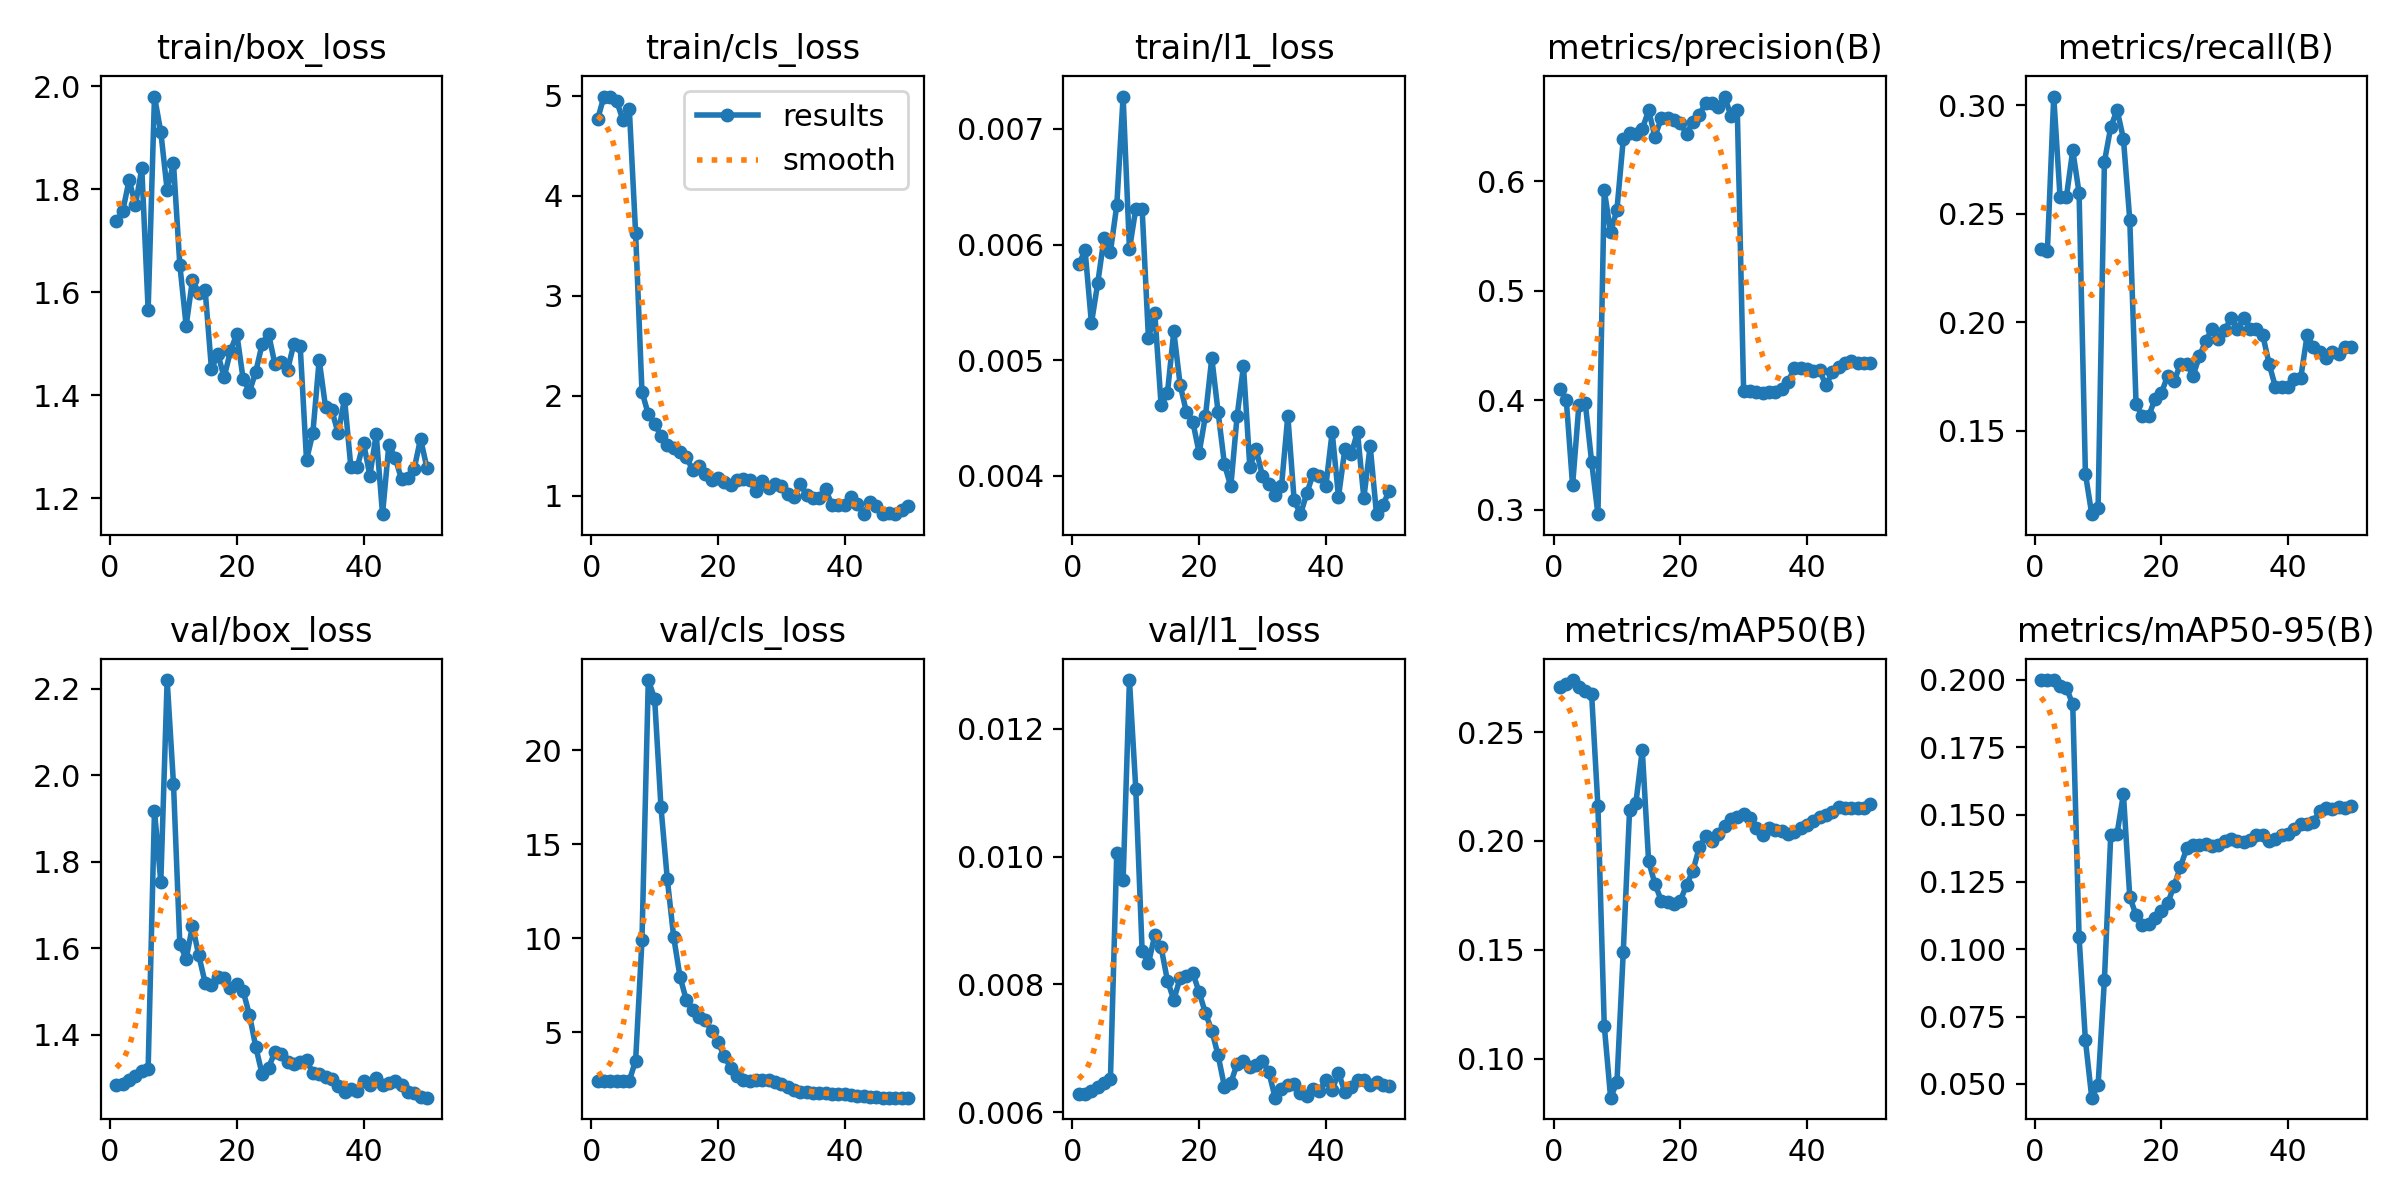

Source data for this figure (header and first rows):
epoch, time, train/box_loss, train/cls_loss, train/l1_loss, metrics/precision(B), metrics/recall(B), metrics/mAP50(B), metrics/mAP50-95(B), val/box_loss, val/cls_loss, val/l1_loss, lr/pg0, lr/pg1, lr/pg2
1, 5.887, 1.737, 4.767, 0.00583, 0.4101, 0.2339, 0.2707, 0.1999, 1.285, 2.397, 0.00628, 0.0002083, 0.0002083, 0.0002083
2, 7.37, 1.758, 4.994, 0.00595, 0.4006, 0.2331, 0.272, 0.1999, 1.286, 2.395, 0.00628, 0.0006126, 0.0006126, 0.0006126
3, 8.598, 1.818, 4.985, 0.00532, 0.3221, 0.304, 0.2739, 0.1999, 1.295, 2.405, 0.00634, 0.001, 0.001, 0.001
4, 9.904, 1.77, 4.948, 0.00567, 0.3958, 0.2576, 0.2708, 0.1978, 1.305, 2.416, 0.00639, 0.001176, 0.001176, 0.001176
5, 11.68, 1.841, 4.76, 0.00606, 0.3976, 0.2578, 0.269, 0.1971, 1.315, 2.421, 0.00646, 0.001151, 0.001151, 0.001151
6, 12.97, 1.566, 4.874, 0.00594, 0.3439, 0.2792, 0.2676, 0.1909, 1.321, 2.417, 0.00652, 0.001126, 0.001126, 0.001126
7, 14.86, 1.98, 3.627, 0.00634, 0.2958, 0.2597, 0.216, 0.1046, 1.918, 3.487, 0.01006, 0.001102, 0.001102, 0.001102
8, 16.76, 1.911, 2.042, 0.00728, 0.5919, 0.1303, 0.1152, 0.06614, 1.753, 9.88, 0.00963, 0.001077, 0.001077, 0.001077
9, 18.54, 1.798, 1.816, 0.00596, 0.5533, 0.1117, 0.08207, 0.04486, 2.22, 23.72, 0.01276, 0.001052, 0.001052, 0.001052
10, 20.73, 1.851, 1.723, 0.00631, 0.5739, 0.1144, 0.08915, 0.0495, 1.98, 22.73, 0.01106, 0.001027, 0.001027, 0.001027
11, 22.12, 1.654, 1.598, 0.00631, 0.6383, 0.2739, 0.1491, 0.08864, 1.61, 16.97, 0.00853, 0.001002, 0.001002, 0.001002
12, 23.46, 1.535, 1.507, 0.00519, 0.6437, 0.2899, 0.2144, 0.1424, 1.576, 13.14, 0.00833, 0.0009778, 0.0009778, 0.0009778
13, 25.19, 1.624, 1.475, 0.00541, 0.6428, 0.2979, 0.2176, 0.1429, 1.651, 10.07, 0.00877, 0.000953, 0.000953, 0.000953
14, 26.59, 1.598, 1.436, 0.00461, 0.6476, 0.2846, 0.2418, 0.1576, 1.583, 7.957, 0.00858, 0.0009283, 0.0009283, 0.0009283
15, 28.35, 1.604, 1.39, 0.00472, 0.6647, 0.2473, 0.1907, 0.1195, 1.52, 6.707, 0.00806, 0.0009035, 0.0009035, 0.0009035
16, 30.17, 1.45, 1.26, 0.00525, 0.6408, 0.1622, 0.1803, 0.1126, 1.515, 6.163, 0.00776, 0.0008787, 0.0008787, 0.0008787
17, 32.07, 1.48, 1.297, 0.00479, 0.6575, 0.1569, 0.1726, 0.1089, 1.533, 5.819, 0.0081, 0.000854, 0.000854, 0.000854
18, 33.38, 1.435, 1.222, 0.00455, 0.6582, 0.1569, 0.1721, 0.1094, 1.532, 5.634, 0.00814, 0.0008293, 0.0008293, 0.0008293
19, 34.66, 1.486, 1.158, 0.00447, 0.656, 0.1649, 0.171, 0.1116, 1.508, 5.056, 0.00818, 0.0008045, 0.0008045, 0.0008045
20, 36.34, 1.519, 1.183, 0.0042, 0.6529, 0.1676, 0.1724, 0.114, 1.516, 4.456, 0.00788, 0.0007797, 0.0007797, 0.0007797
21, 37.71, 1.431, 1.143, 0.00452, 0.6435, 0.1755, 0.1799, 0.1172, 1.5, 3.736, 0.00755, 0.000755, 0.000755, 0.000755
22, 39.05, 1.407, 1.107, 0.00502, 0.6543, 0.1729, 0.1863, 0.1235, 1.445, 3.092, 0.00728, 0.0007302, 0.0007302, 0.0007302
23, 40.41, 1.446, 1.163, 0.00455, 0.6605, 0.1809, 0.197, 0.1306, 1.371, 2.659, 0.00689, 0.0007055, 0.0007055, 0.0007055
24, 42.69, 1.5, 1.172, 0.0041, 0.6714, 0.1809, 0.2021, 0.1375, 1.308, 2.473, 0.0064, 0.0006808, 0.0006808, 0.0006808
25, 44.55, 1.52, 1.157, 0.00391, 0.6719, 0.1755, 0.2001, 0.1388, 1.324, 2.411, 0.00646, 0.000656, 0.000656, 0.000656
26, 46.18, 1.461, 1.044, 0.00452, 0.6678, 0.1845, 0.2032, 0.1389, 1.359, 2.444, 0.00676, 0.0006312, 0.0006312, 0.0006312
27, 47.47, 1.465, 1.15, 0.00495, 0.6774, 0.1915, 0.2067, 0.1389, 1.356, 2.448, 0.0068, 0.0006065, 0.0006065, 0.0006065
28, 48.8, 1.449, 1.076, 0.00408, 0.6596, 0.1971, 0.21, 0.1384, 1.336, 2.438, 0.00671, 0.0005818, 0.0005818, 0.0005818
29, 50.48, 1.499, 1.122, 0.00423, 0.6654, 0.1923, 0.2111, 0.1388, 1.333, 2.37, 0.00674, 0.000557, 0.000557, 0.000557
30, 51.82, 1.496, 1.103, 0.004, 0.408, 0.1963, 0.2122, 0.1401, 1.336, 2.247, 0.00681, 0.0005322, 0.0005322, 0.0005322
31, 53.13, 1.274, 1.015, 0.00393, 0.4083, 0.2022, 0.2105, 0.1409, 1.341, 2.073, 0.00663, 0.0005075, 0.0005075, 0.0005075
32, 54.5, 1.327, 0.9881, 0.00384, 0.4075, 0.1968, 0.2057, 0.1402, 1.312, 1.937, 0.00623, 0.0004827, 0.0004827, 0.0004827
33, 56.95, 1.468, 1.115, 0.00391, 0.4063, 0.2021, 0.2027, 0.1398, 1.309, 1.82, 0.00636, 0.000458, 0.000458, 0.000458
34, 58.54, 1.377, 1.011, 0.00452, 0.4075, 0.1968, 0.206, 0.1405, 1.302, 1.797, 0.00643, 0.0004332, 0.0004332, 0.0004332
35, 60.22, 1.37, 0.9737, 0.00379, 0.4075, 0.1968, 0.2049, 0.1422, 1.297, 1.756, 0.00645, 0.0004085, 0.0004085, 0.0004085
36, 61.53, 1.326, 0.9792, 0.00367, 0.4098, 0.1941, 0.2046, 0.1425, 1.282, 1.749, 0.00631, 0.0003837, 0.0003837, 0.0003837
37, 62.84, 1.393, 1.065, 0.00385, 0.4165, 0.1809, 0.2031, 0.1402, 1.268, 1.742, 0.00626, 0.000359, 0.000359, 0.000359
38, 64.07, 1.26, 0.9063, 0.00402, 0.4291, 0.1702, 0.2042, 0.141, 1.274, 1.731, 0.00636, 0.0003343, 0.0003343, 0.0003343
39, 65.36, 1.26, 0.9128, 0.004, 0.4289, 0.1702, 0.2058, 0.1424, 1.27, 1.736, 0.00633, 0.0003095, 0.0003095, 0.0003095
40, 67.07, 1.308, 0.9071, 0.00391, 0.4286, 0.1702, 0.2072, 0.1427, 1.294, 1.702, 0.00651, 0.0002848, 0.0002848, 0.0002848
41, 70.84, 1.244, 0.9924, 0.00438, 0.4269, 0.1738, 0.2093, 0.1445, 1.284, 1.685, 0.00635, 0.00026, 0.00026, 0.00026
42, 73.16, 1.324, 0.9205, 0.00382, 0.4271, 0.1746, 0.2111, 0.1464, 1.301, 1.624, 0.00662, 0.0002352, 0.0002352, 0.0002352
43, 74.5, 1.169, 0.8167, 0.00423, 0.4135, 0.1941, 0.2119, 0.1466, 1.284, 1.619, 0.00632, 0.0002105, 0.0002105, 0.0002105
44, 75.71, 1.304, 0.9365, 0.00419, 0.4257, 0.1885, 0.2133, 0.1474, 1.289, 1.577, 0.0064, 0.0001857, 0.0001857, 0.0001857
45, 76.97, 1.278, 0.9007, 0.00438, 0.4298, 0.1862, 0.2155, 0.1515, 1.292, 1.538, 0.0065, 0.000161, 0.000161, 0.000161
46, 78.19, 1.236, 0.823, 0.00381, 0.4343, 0.1835, 0.2153, 0.1523, 1.283, 1.519, 0.0065, 0.0001363, 0.0001363, 0.0001363
47, 79.36, 1.239, 0.8319, 0.00426, 0.4361, 0.1862, 0.2151, 0.1521, 1.267, 1.522, 0.00643, 0.0001115, 0.0001115, 0.0001115
48, 80.59, 1.257, 0.8178, 0.00367, 0.434, 0.1853, 0.2153, 0.1527, 1.264, 1.517, 0.00648, 8.675e-05, 8.675e-05, 8.675e-05
49, 81.9, 1.315, 0.8555, 0.00375, 0.4343, 0.1888, 0.215, 0.1524, 1.256, 1.522, 0.00643, 6.2e-05, 6.2e-05, 6.2e-05
50, 83.7, 1.259, 0.9008, 0.00387, 0.4341, 0.1888, 0.2171, 0.153, 1.254, 1.525, 0.00641, 3.725e-05, 3.725e-05, 3.725e-05
